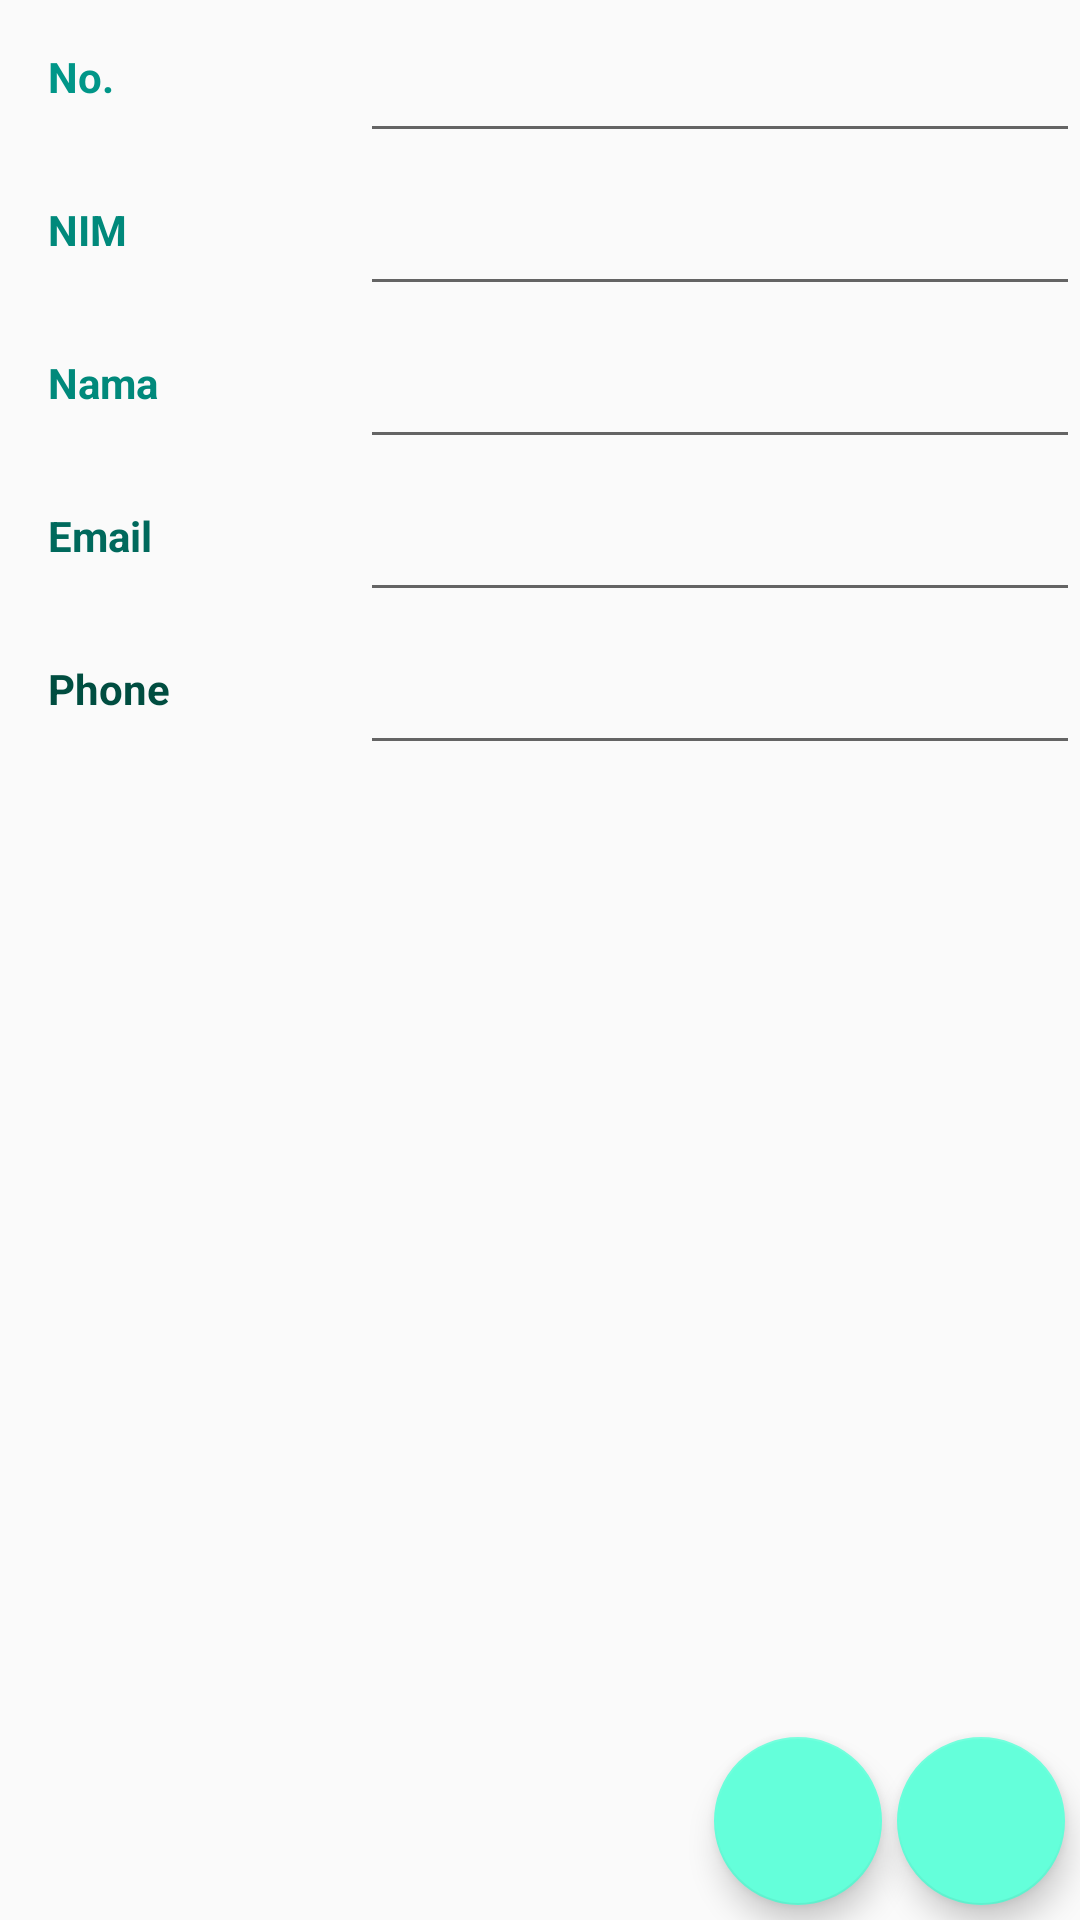

Reconstruct the res/layout file that produces this screen, plus the resources it refers to.
<!-- AndroidManifest.xml: application theme AppTheme -->
<!-- res/layout/activity_edit_student.xml -->
<?xml version="1.0" encoding="utf-8"?>
<RelativeLayout xmlns:android="http://schemas.android.com/apk/res/android"
    xmlns:app="http://schemas.android.com/apk/res-auto"
    android:layout_width="match_parent"
    android:layout_height="match_parent">


    <android.support.design.widget.FloatingActionButton
        android:layout_width="wrap_content"
        android:layout_height="wrap_content"
        android:id="@+id/btnDone"
        android:layout_alignParentBottom="true"
        android:layout_alignParentRight="true"
        android:layout_marginRight="5dp"
        android:layout_marginBottom="5dp"
        android:src="@drawable/ic_clear_black_24dp"
        app:backgroundTint="@color/colorTeal" />

    <android.support.design.widget.FloatingActionButton
        android:layout_width="wrap_content"
        android:layout_height="wrap_content"
        android:id="@+id/btnCancel"
        android:layout_alignParentBottom="true"
        android:layout_toLeftOf="@+id/btnDone"
        android:layout_marginRight="5dp"
        android:layout_marginBottom="5dp"
        android:src="@drawable/ic_done_black_24dp"
        app:backgroundTint="@color/colorTeal" />

    <LinearLayout
        android:layout_width="match_parent"
        android:layout_height="match_parent"
        android:orientation="horizontal">


        <LinearLayout
            android:layout_width="0dp"
            android:layout_height="wrap_content"
            android:layout_weight="0.5"
            android:orientation="vertical">

            <TextView
                style="@style/TextViewStyle"
                android:layout_width="match_parent"
                android:layout_height="wrap_content"
                android:text="No. "
                android:textColor="#009688"
                />

            <TextView
                style="@style/TextViewStyle"
                android:layout_width="match_parent"
                android:layout_height="wrap_content"
                android:text="NIM"
                android:textColor="#00897b"
                />

            <TextView
                style="@style/TextViewStyle"
                android:layout_width="match_parent"
                android:layout_height="wrap_content"
                android:text="Nama"
                android:textColor="#00897b"
                />

            <TextView
                style="@style/TextViewStyle"
                android:layout_width="match_parent"
                android:layout_height="wrap_content"
                android:text="Email"
                android:textColor="#00695c"
                />

            <TextView
                style="@style/TextViewStyle"
                android:layout_width="match_parent"
                android:layout_height="wrap_content"
                android:text="Phone"
                android:textColor="#004d40"
                />
        </LinearLayout>

        <LinearLayout
            android:layout_width="0dp"
            android:layout_height="wrap_content"
            android:layout_weight="1"
            android:orientation="vertical">

            <EditText
                android:id="@+id/edit_id"
                style="@style/EditStyle" />

            <EditText
                android:id="@+id/edit_nim"
                style="@style/EditStyle" />

            <EditText
                android:id="@+id/edit_nama"
                style="@style/EditStyle" />

            <EditText
                android:id="@+id/edit_email"
                style="@style/EditStyle" />

            <EditText
                android:id="@+id/edit_phone"
                style="@style/EditStyle" />
        </LinearLayout>

    </LinearLayout>

</RelativeLayout>
<!-- resources referenced by this layout -->
<resources>
  <color name="colorTeal">#64ffda</color>
  <style name="EditStyle">
          <item name="android:layout_width">match_parent</item>
          <item name="android:layout_height">wrap_content</item>
          <item name="android:gravity">center_vertical</item>
          <item name="android:padding">16dp</item>
          <item name="android:textStyle">bold</item>
          <item name="android:textAppearance">?android:textAppearanceSmall</item>
      </style>
  <style name="TextViewStyle">
          <item name="android:layout_height">wrap_content</item>
          <item name="android:layout_width">wrap_content</item>
          <item name="android:padding">16dp</item>
          <item name="android:textStyle">bold</item>
          <item name="android:textAppearance">?android:textAppearanceSmall</item>
      </style>
  <style name="AppTheme" parent="Theme.AppCompat.Light.DarkActionBar">
          
          <item name="colorPrimary">@color/colorPrimary</item>
          <item name="colorPrimaryDark">@color/colorPrimaryDark</item>
          <item name="colorAccent">@color/colorAccent</item>
      </style>
  <color name="colorPrimary">#3F51B5</color>
  <color name="colorPrimaryDark">#303F9F</color>
  <color name="colorAccent">#FF4081</color>
</resources>
